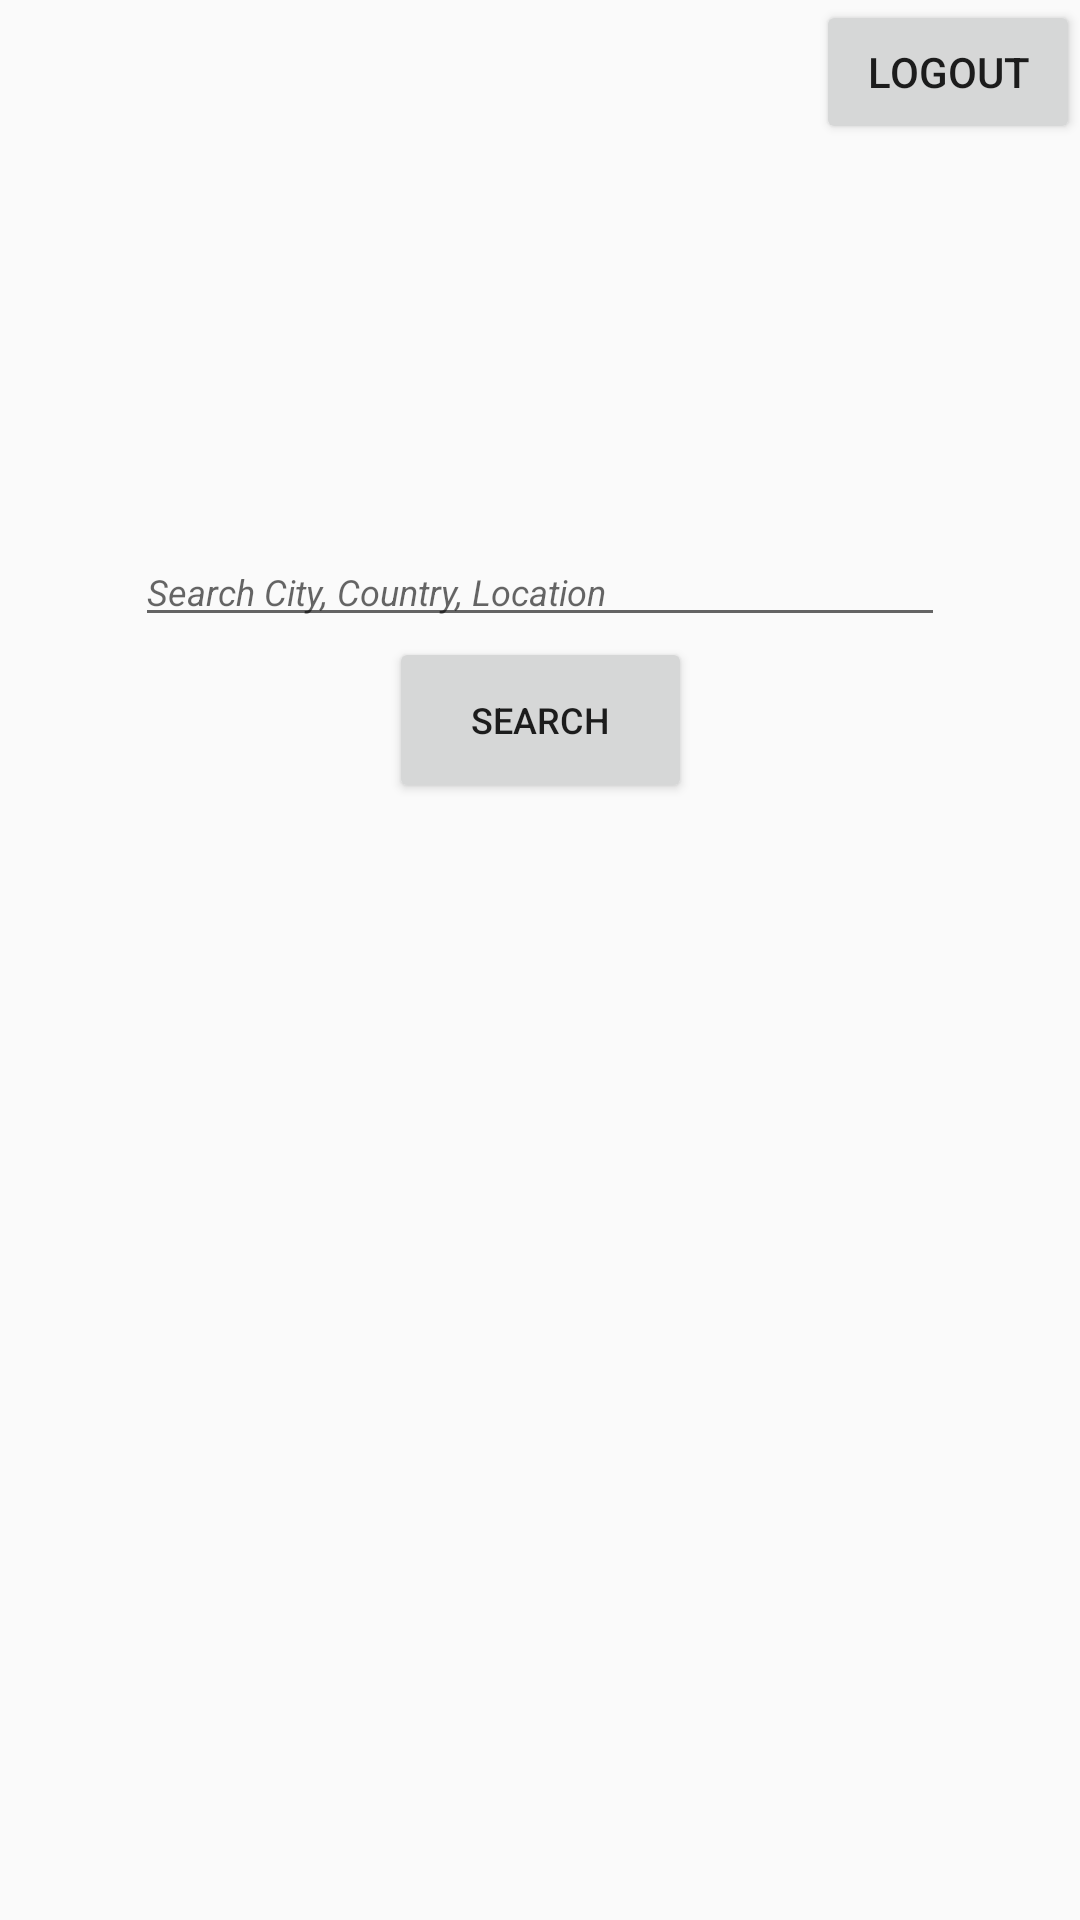

Android layout source for this screen:
<!-- AndroidManifest.xml: application theme AppTheme -->
<!-- res/layout/activity_weather.xml -->
<?xml version="1.0" encoding="utf-8"?>
<android.support.constraint.ConstraintLayout xmlns:android="http://schemas.android.com/apk/res/android"
    xmlns:app="http://schemas.android.com/apk/res-auto"
    xmlns:tools="http://schemas.android.com/tools"
    android:layout_width="match_parent"
    android:layout_height="match_parent"
    tools:context=".WeatherActivity"
    tools:layout_editor_absoluteY="25dp">

    <TextView
        android:id="@+id/textView_humidity"
        android:layout_width="190dp"
        android:layout_height="0dp"
        android:layout_marginBottom="36dp"
        android:textSize="12sp"
        app:layout_constraintBottom_toBottomOf="parent"
        app:layout_constraintEnd_toEndOf="parent"
        app:layout_constraintStart_toStartOf="parent"
        app:layout_constraintTop_toBottomOf="@+id/textView_wind" />

    <TextView
        android:id="@+id/textView_temperature"
        android:layout_width="190dp"
        android:layout_height="0dp"
        android:layout_marginBottom="10dp"
        android:textSize="12sp"
        app:layout_constraintBottom_toTopOf="@+id/textView_pressure"
        app:layout_constraintEnd_toEndOf="parent"
        app:layout_constraintStart_toStartOf="parent"
        app:layout_constraintTop_toBottomOf="@+id/textView_description" />


    <TextView
        android:id="@+id/textView_description"
        android:layout_width="190dp"
        android:layout_height="0dp"
        android:layout_marginBottom="10dp"
        android:textSize="12sp"
        app:layout_constraintBottom_toTopOf="@+id/textView_temperature"
        app:layout_constraintEnd_toEndOf="parent"
        app:layout_constraintStart_toStartOf="parent"
        app:layout_constraintTop_toBottomOf="@+id/btn_search_weather" />

    <TextView
        android:id="@+id/textView_wind"
        android:layout_width="190dp"
        android:layout_height="0dp"
        android:layout_marginBottom="10dp"
        android:textSize="12sp"
        app:layout_constraintBottom_toTopOf="@+id/textView_humidity"
        app:layout_constraintEnd_toEndOf="parent"
        app:layout_constraintStart_toStartOf="parent"
        app:layout_constraintTop_toBottomOf="@+id/textView_pressure" />

    <TextView
        android:id="@+id/textView_pressure"
        android:layout_width="190dp"
        android:layout_height="0dp"
        android:layout_marginBottom="10dp"
        android:textSize="12sp"
        app:layout_constraintBottom_toTopOf="@+id/textView_wind"
        app:layout_constraintEnd_toEndOf="parent"
        app:layout_constraintStart_toStartOf="parent"
        app:layout_constraintTop_toBottomOf="@+id/textView_temperature" />

    <EditText
        android:id="@+id/txt_User_Search"
        android:layout_width="0dp"
        android:layout_height="wrap_content"
        android:layout_marginEnd="45dp"
        android:layout_marginLeft="45dp"
        android:layout_marginRight="45dp"
        android:layout_marginStart="45dp"
        android:ems="10"
        android:hint="@string/txt_Search_City"
        android:inputType="textPostalAddress"
        android:selectAllOnFocus="true"
        android:singleLine="true"
        android:textSize="12sp"
        android:textStyle="italic"
        app:layout_constraintBottom_toTopOf="@+id/btn_search_weather"
        app:layout_constraintEnd_toEndOf="parent"
        app:layout_constraintStart_toStartOf="parent"
        app:layout_constraintTop_toBottomOf="@+id/imageViewIcon" />

    <Button
        android:id="@+id/btn_search_weather"
        android:layout_width="101dp"
        android:layout_height="0dp"
        android:layout_marginBottom="20dp"
        android:onClick="searchWeather"
        android:text="@string/btn_Search"
        android:textSize="12sp"
        app:layout_constraintBottom_toTopOf="@+id/textView_description"
        app:layout_constraintEnd_toEndOf="parent"
        app:layout_constraintStart_toStartOf="parent"
        app:layout_constraintTop_toBottomOf="@+id/txt_User_Search" />

    <ImageView
        android:id="@+id/imageViewIcon"
        android:layout_width="114dp"
        android:layout_height="83dp"
        android:layout_marginBottom="44dp"
        android:layout_marginTop="52dp"
        android:tint="@color/googleYellow"
        app:layout_constraintBottom_toTopOf="@+id/txt_User_Search"
        app:layout_constraintEnd_toEndOf="parent"
        app:layout_constraintStart_toStartOf="parent"
        app:layout_constraintTop_toTopOf="parent"
        app:srcCompat="@mipmap/baseline_wb_sunny_black_48" />

    <Button
        android:id="@+id/btn_logout"
        android:layout_width="wrap_content"
        android:layout_height="wrap_content"
        android:onClick="logOut"
        android:text="LogOut"
        app:layout_constraintEnd_toEndOf="parent"
        app:layout_constraintTop_toTopOf="parent"
        tools:text="@string/btn_logOutLabel" />


</android.support.constraint.ConstraintLayout>
<!-- resources referenced by this layout -->
<resources>
  <color name="googleYellow">#fbbc05</color>
  <string name="btn_Search">Search</string>
  <string name="btn_logOutLabel">Logout</string>
  <string name="txt_Search_City">Search City, Country, Location</string>
  <style name="AppTheme" parent="Base.Theme.AppCompat.Light.DarkActionBar">
          
          <item name="colorPrimary">@color/googleBlue</item>
          <item name="colorPrimaryDark">@color/colorPrimaryDark</item>
          <item name="colorAccent">@color/googleYellow</item>
      </style>
  <color name="googleBlue">#4285f4</color>
  <color name="colorPrimaryDark">#303F9F</color>
</resources>
